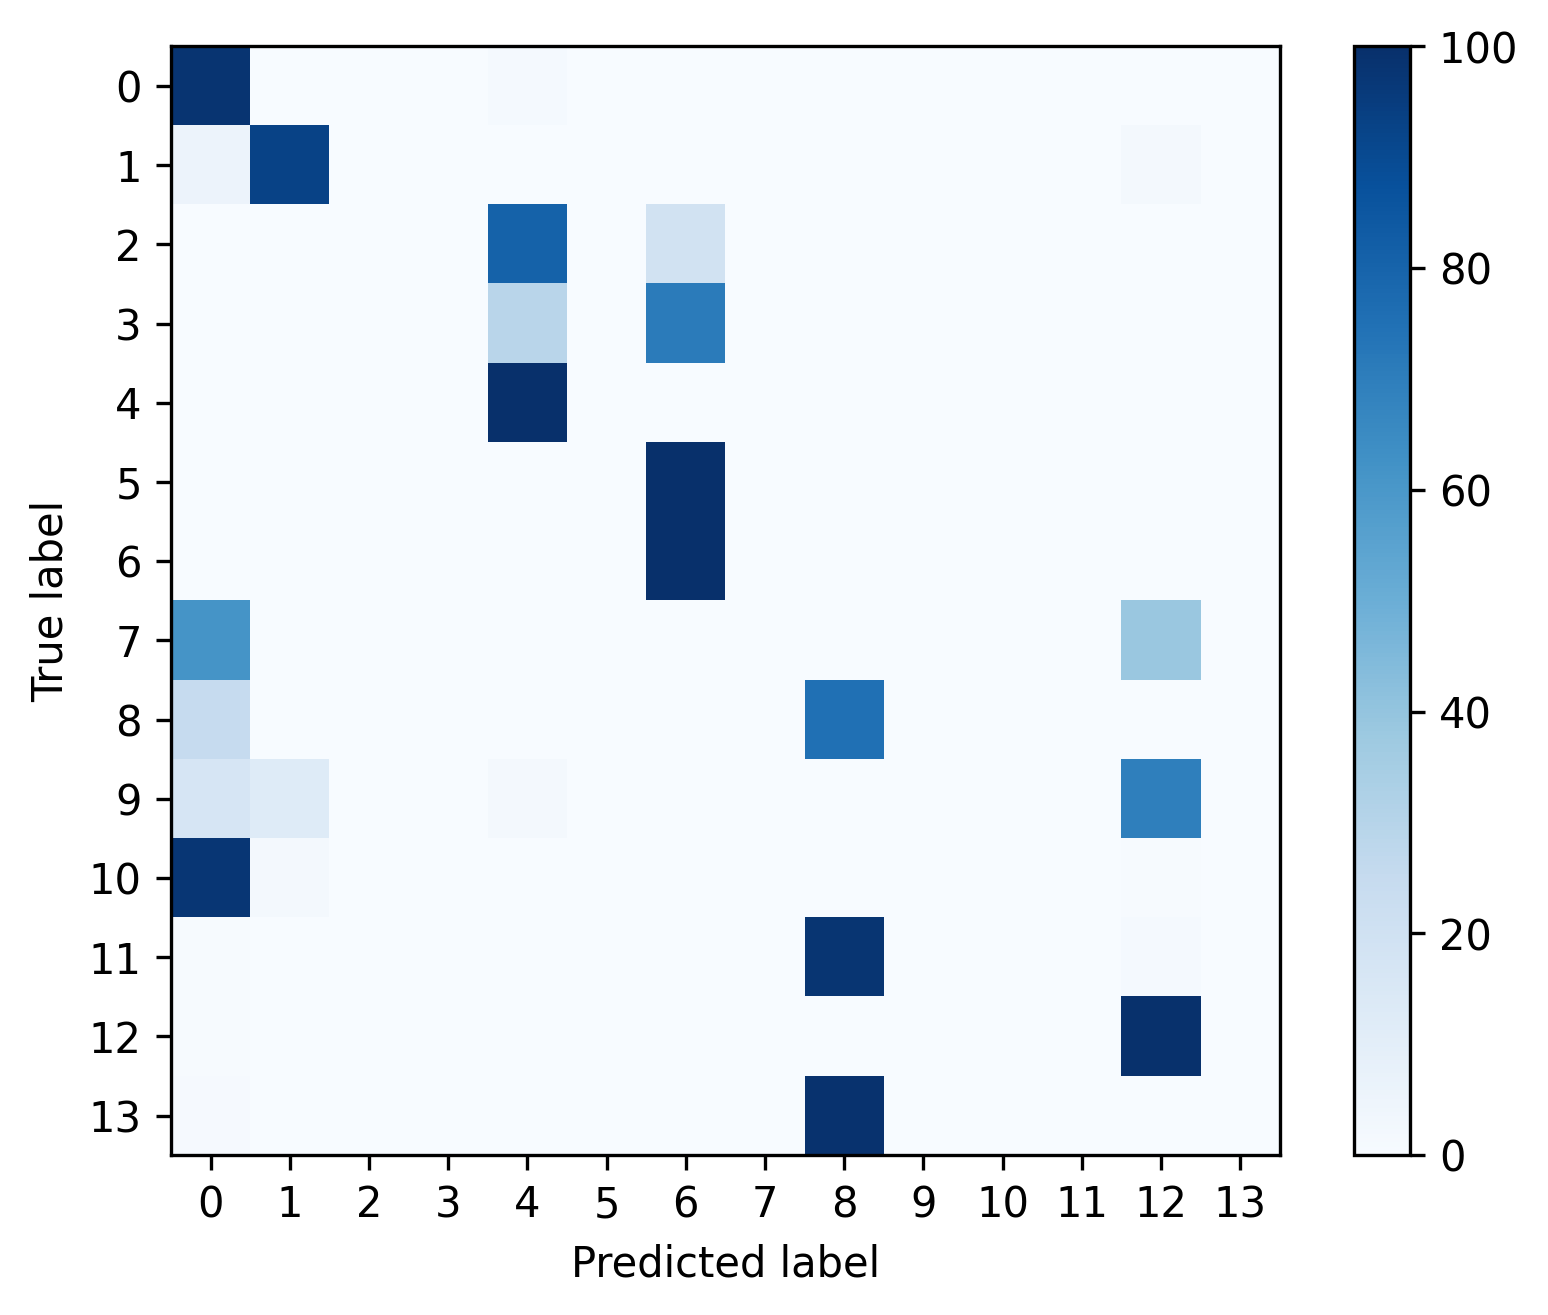

The file beside this chart, header and first rows:
, 0, 1, 2, 3, 4, 5, 6, 7, 8, 9, 10, 11, 12, 13
0, 0.984, 8.199409642505739e-05, 0.000246, 1.171344234643677e-05, 0.01512, 0.0, 0.0004685, 0.0, 0.0, 0.0, 0.0, 0.0, 8.199409642505739e-05, 0.0
1, 0.05518, 0.9283, 0.0, 0.0, 0.0, 0.0, 0.0, 0.0, 0.0, 0.0, 0.0, 0.0, 0.0165, 0.0
2, 0.0002595, 0.0, 0.0002595, 0.0, 0.8056, 0.0, 0.1939, 0.0, 0.0, 0.0, 0.0, 0.0, 0.0, 0.0
3, 0.0, 0.0, 0.0, 0.0005313, 0.2906, 0.0, 0.7072, 0.0, 0.0, 0.0, 0.0, 0.0, 0.001594, 0.0
4, 0.0, 0.0, 0.0, 0.0, 1.0, 0.0, 0.0, 0.0, 0.0, 0.0, 0.0, 0.0, 0.0, 0.0
5, 0.0, 0.0, 0.0, 0.0, 0.0, 0.0, 1.0, 0.0, 0.0, 0.0, 0.0, 0.0, 0.0, 0.0
6, 0.0, 0.0, 0.0, 0.0, 0.0, 0.0, 1.0, 0.0, 0.0, 0.0, 0.0, 0.0, 0.0, 0.0
7, 0.6147, 0.0, 0.0, 0.0, 0.0, 0.0, 0.0, 0.0, 0.0, 0.0, 0.0, 0.0, 0.3853, 0.0
8, 0.2481, 0.0008244, 0.0, 0.0008244, 0.0, 0.0, 0.0, 0.0, 0.7502, 0.0, 0.0, 0.0, 0.0, 0.0
9, 0.1669, 0.1241, 0.0, 0.0, 0.01569, 0.0, 0.0, 0.0, 0.0, 0.0, 0.0, 0.0, 0.6933, 0.0
10, 0.9728, 0.02174, 0.0, 0.0, 0.0, 0.0, 0.0, 0.0, 0.0, 0.0, 0.0, 0.0, 0.005435, 0.0
11, 0.007092, 0.0, 0.0, 0.0, 0.0, 0.0, 0.0, 0.0, 0.9787, 0.0, 0.0, 0.0, 0.01418, 0.0
12, 0.004563, 0.0003307, 0.0, 0.0, 0.0, 0.0, 0.0, 0.0, 0.0, 0.0, 0.0, 0.0, 0.9951, 0.0
13, 0.01087, 0.0, 0.0, 0.0, 0.0, 0.0, 0.0, 0.0, 0.9891, 0.0, 0.0, 0.0, 0.0, 0.0
